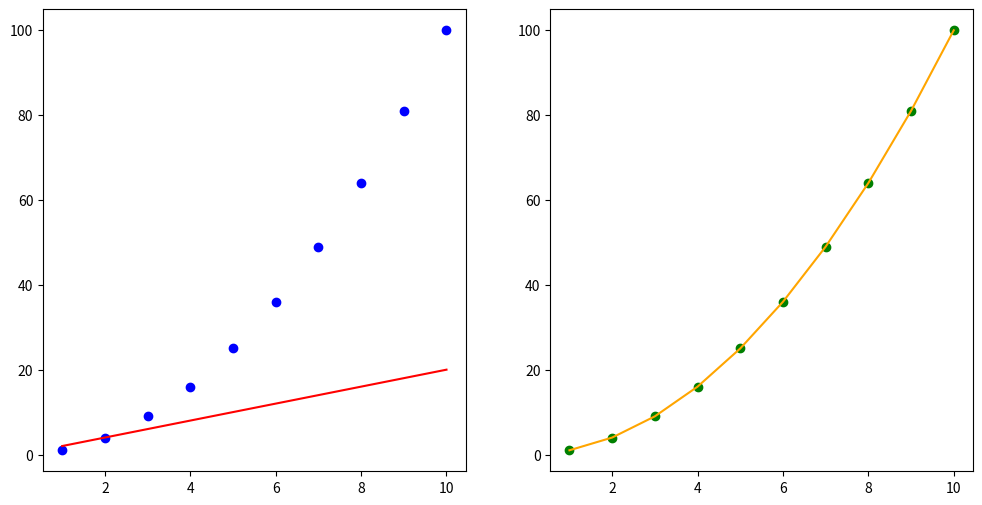

Recreate this plot in Python.
# -*- coding: utf-8 -*-
"""Untitled2.ipynb

Automatically generated by Colab.

Original file is located at
    https://colab.research.google.com/<link-removed>
"""

import numpy as np

import pandas as pd

import matplotlib.pyplot as plt

from scipy.stats import pearsonr , spearmanr

#create linear data

data1 = {
    'x':[1,2,3,4,5,6,7,8,9,10], 'y':[2,4,6,8,10,12,14,16,18,20]
}

df1 = pd.DataFrame(data1)

df1

data2= {
    'x': [1, 2, 3, 4, 5, 6, 7, 8, 9, 10],
    'y': [1, 4, 9, 16, 25, 36, 49, 64, 81, 100]
}

df2 = pd.DataFrame(data2)

df2

print(df2)

#calculations

pearson_corr = pearsonr(df1['x'], df1['y'])

spearman_corr = spearmanr(df2['x'], df2['y'])

pearson_corr

spearman_corr

plt.figure(figsize=(12,6))

plt.subplot(1,2,1)
plt.scatter(df1['x'], df2['y'],color = 'b', label = 'pearson correlation')
plt.plot(df1['x'], df1['y'], color = 'r', linestyle = '-')


plt.subplot(1,2,2)
plt.scatter(df2['x'], df2['y'],color = 'g', label = 'spearman correlation')
plt.plot(df2['x'], df2['y'], color = 'orange', linestyle = '-')

